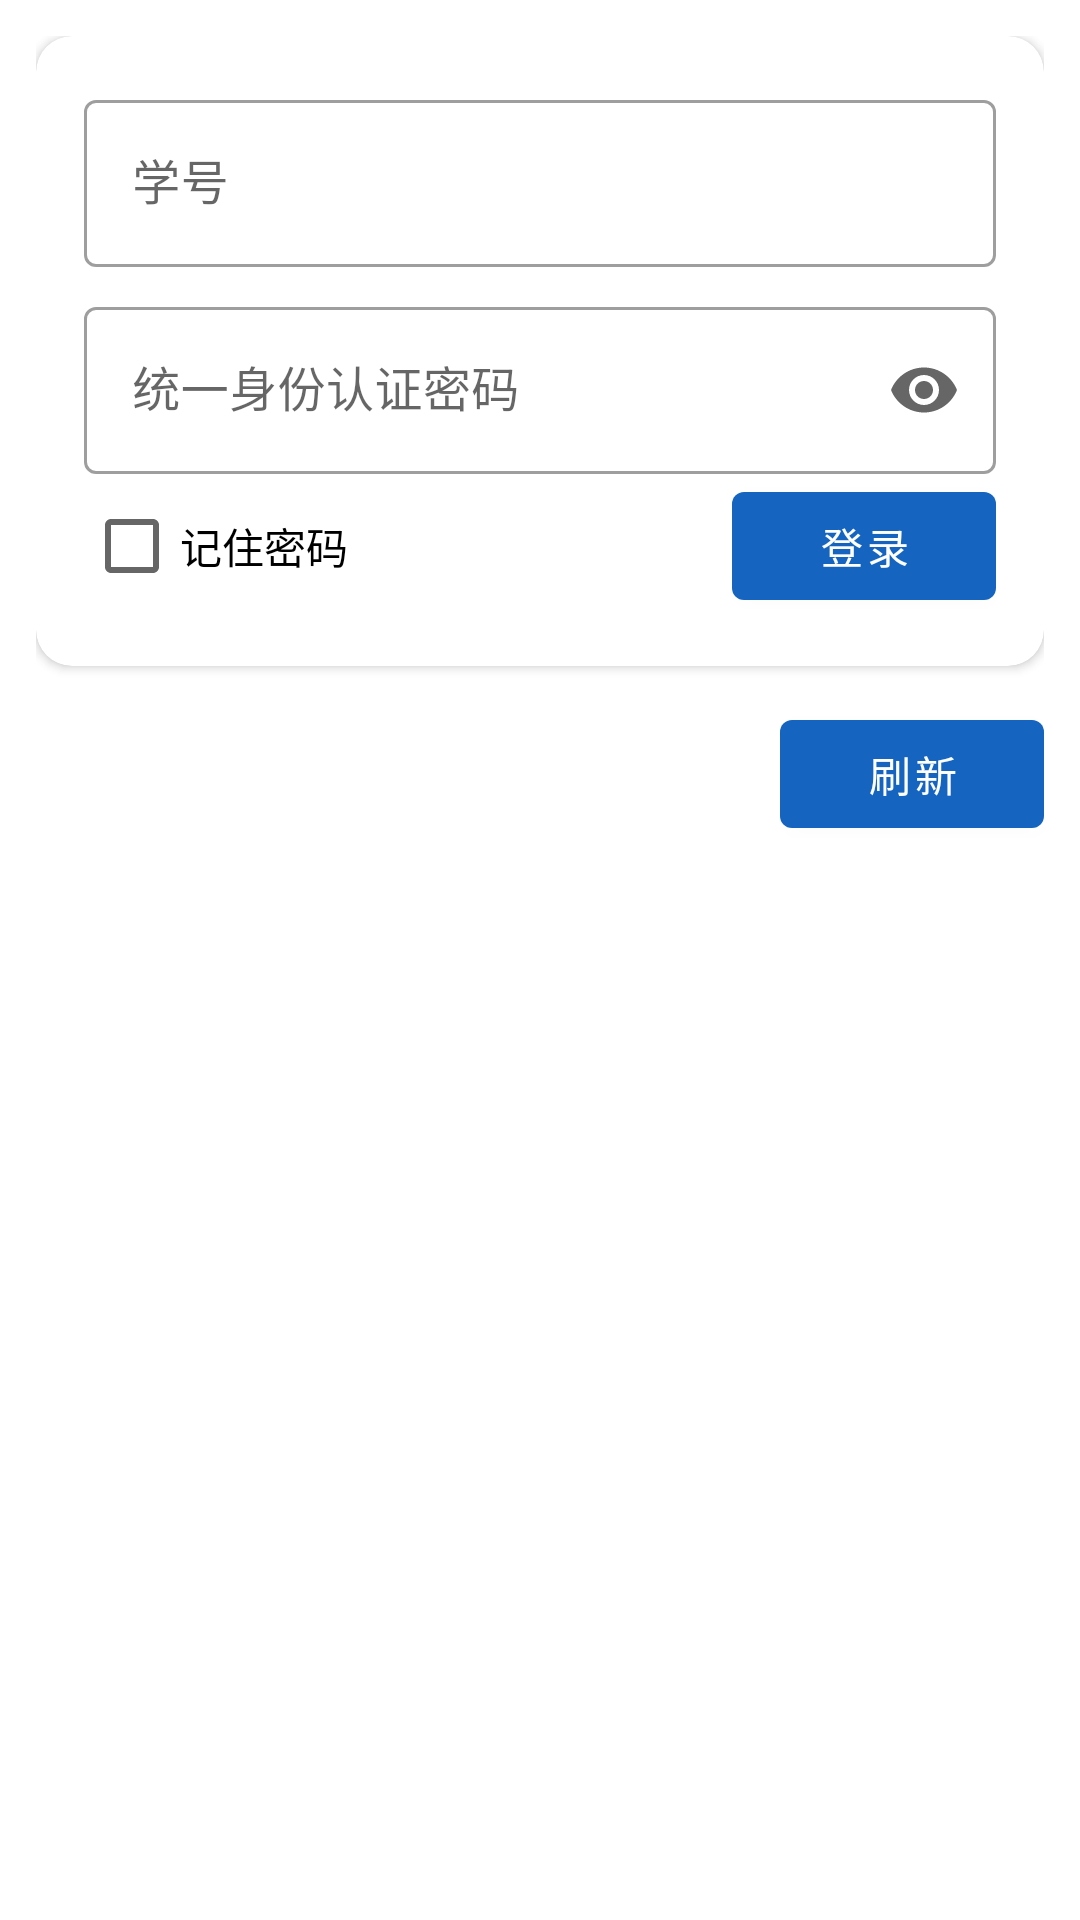

Reconstruct the res/layout file that produces this screen, plus the resources it refers to.
<!-- AndroidManifest.xml: application theme Theme.Toolbox -->
<!-- res/layout/activity_calendar.xml -->
<?xml version="1.0" encoding="utf-8"?>
<LinearLayout xmlns:android="http://schemas.android.com/apk/res/android"
    android:layout_width="match_parent"
    android:layout_height="match_parent"
    android:orientation="vertical"
    android:padding="12dp">

    <include layout="@layout/login_card" />

    <LinearLayout
        android:layout_width="match_parent"
        android:layout_height="wrap_content"
        android:gravity="center_vertical"
        android:orientation="horizontal">

        <TextView
            android:id="@+id/status"
            android:layout_width="0dp"
            android:layout_height="wrap_content"
            android:layout_weight="1"
            android:textColor="#757575"
            android:textSize="13sp" />

        <com.google.android.material.button.MaterialButton
            android:id="@+id/refreshBtn"
            android:layout_width="wrap_content"
            android:layout_height="wrap_content"
            android:text="刷新" />
    </LinearLayout>

    <TextView
        android:id="@+id/calBz"
        android:layout_width="match_parent"
        android:layout_height="wrap_content"
        android:layout_marginTop="4dp"
        android:textColor="#00897B"
        android:textSize="13sp" />

    <androidx.recyclerview.widget.RecyclerView
        android:id="@+id/recycler"
        android:layout_width="match_parent"
        android:layout_height="0dp"
        android:layout_weight="1"
        android:layout_marginTop="8dp"
        android:clipToPadding="false" />
</LinearLayout>
<!-- res/layout/login_card.xml (included above) -->
<?xml version="1.0" encoding="utf-8"?>
<com.google.android.material.card.MaterialCardView xmlns:android="http://schemas.android.com/apk/res/android"
    xmlns:app="http://schemas.android.com/apk/res-auto"
    android:id="@+id/loginCard"
    android:layout_width="match_parent"
    android:layout_height="wrap_content"
    android:layout_marginBottom="12dp"
    app:cardCornerRadius="12dp"
    app:cardElevation="2dp">

    <LinearLayout
        android:layout_width="match_parent"
        android:layout_height="wrap_content"
        android:orientation="vertical"
        android:padding="16dp">

        <com.google.android.material.textfield.TextInputLayout
            style="@style/Widget.MaterialComponents.TextInputLayout.OutlinedBox"
            android:layout_width="match_parent"
            android:layout_height="wrap_content">

            <com.google.android.material.textfield.TextInputEditText
                android:id="@+id/xhInput"
                android:layout_width="match_parent"
                android:layout_height="wrap_content"
                android:hint="学号"
                android:inputType="text" />
        </com.google.android.material.textfield.TextInputLayout>

        <com.google.android.material.textfield.TextInputLayout
            style="@style/Widget.MaterialComponents.TextInputLayout.OutlinedBox"
            android:layout_width="match_parent"
            android:layout_height="wrap_content"
            android:layout_marginTop="8dp"
            app:endIconMode="password_toggle">

            <com.google.android.material.textfield.TextInputEditText
                android:id="@+id/pwdInput"
                android:layout_width="match_parent"
                android:layout_height="wrap_content"
                android:hint="统一身份认证密码"
                android:inputType="textPassword" />
        </com.google.android.material.textfield.TextInputLayout>

        <LinearLayout
            android:layout_width="match_parent"
            android:layout_height="wrap_content"
            android:gravity="center_vertical"
            android:orientation="horizontal">

            <CheckBox
                android:id="@+id/rememberPwd"
                android:layout_width="wrap_content"
                android:layout_height="wrap_content"
                android:text="记住密码" />

            <View
                android:layout_width="0dp"
                android:layout_height="1dp"
                android:layout_weight="1" />

            <com.google.android.material.button.MaterialButton
                android:id="@+id/loginBtn"
                android:layout_width="wrap_content"
                android:layout_height="wrap_content"
                android:text="登录" />
        </LinearLayout>
    </LinearLayout>
</com.google.android.material.card.MaterialCardView>
<!-- resources referenced by this layout -->
<resources>
  <style name="Theme.Toolbox" parent="Theme.MaterialComponents.Light.DarkActionBar">
          <item name="colorPrimary">#1565C0</item>
          <item name="colorPrimaryVariant">#0D47A1</item>
          <item name="colorOnPrimary">#FFFFFF</item>
          <item name="colorSecondary">#00897B</item>
          <item name="android:statusBarColor">#0D47A1</item>
      </style>
</resources>
